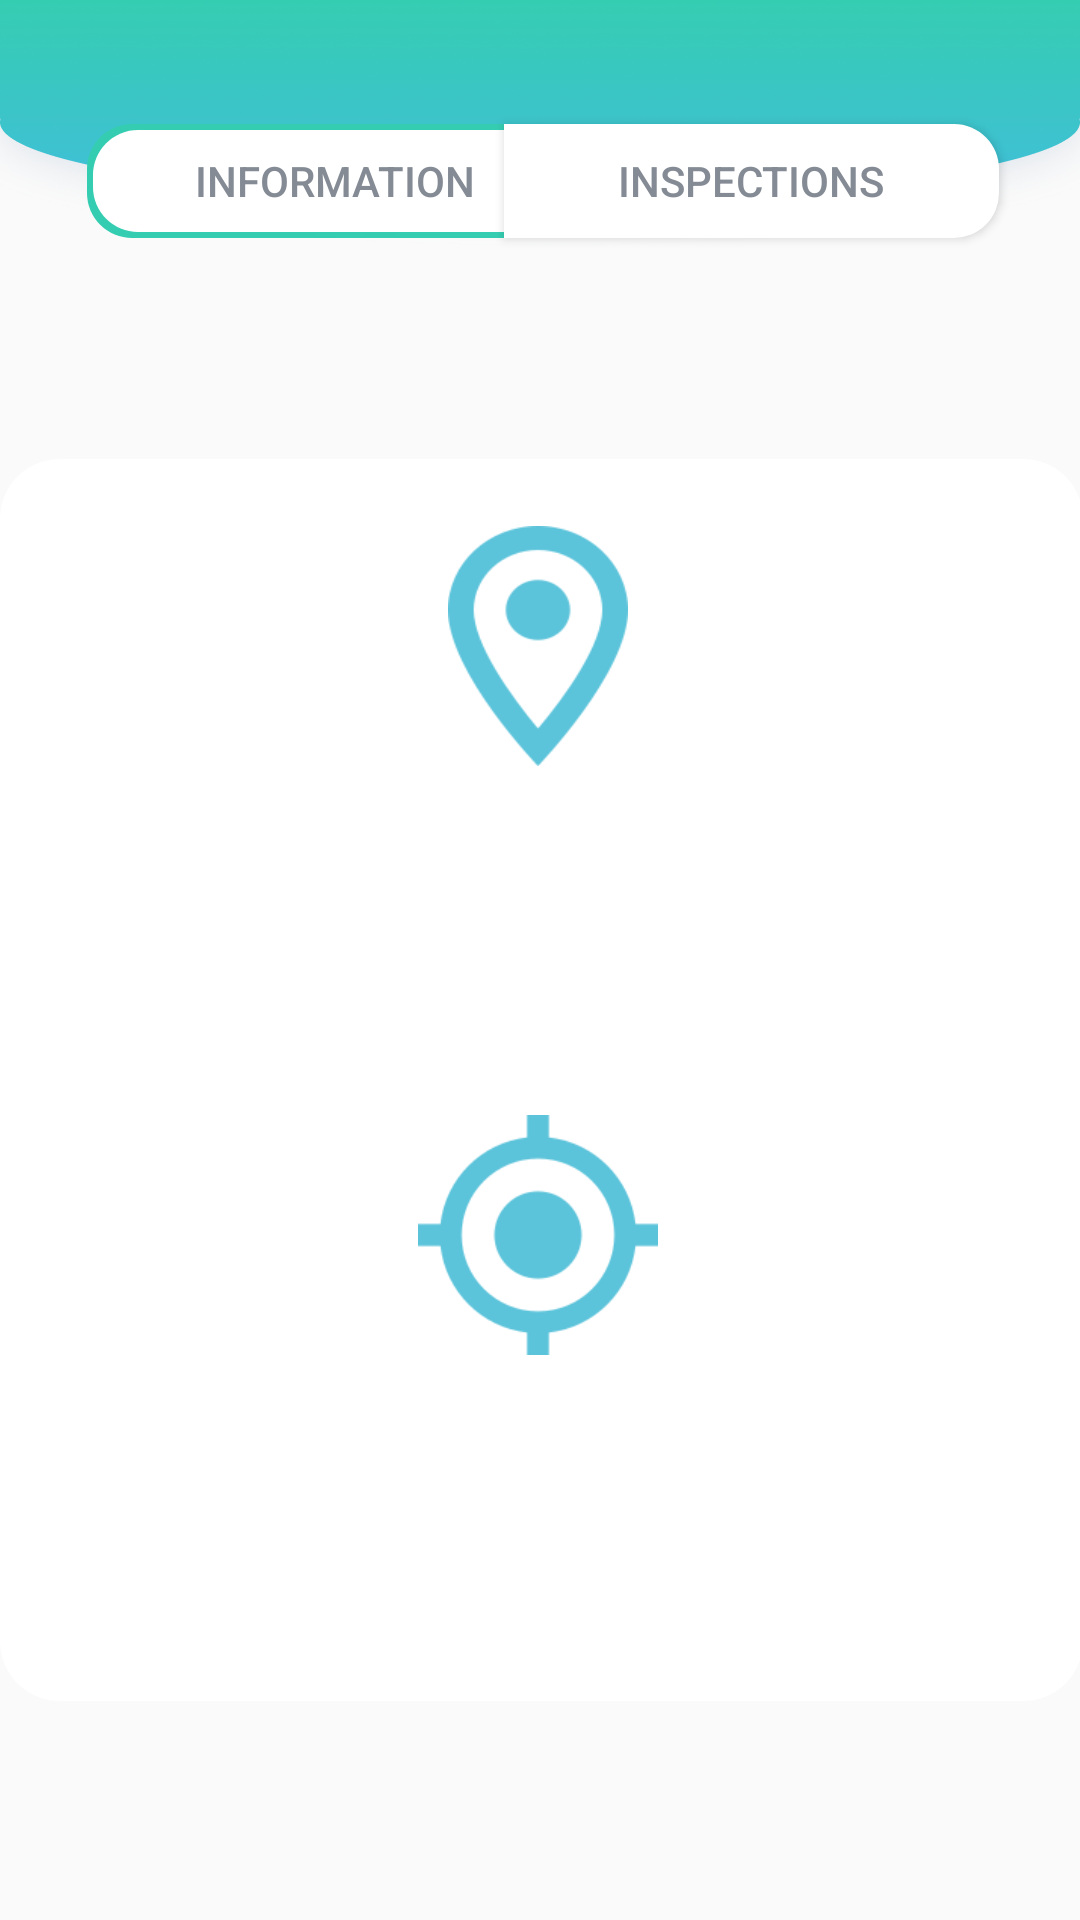

This screen was rendered from an Android layout file. Write that file and the resources it references.
<!-- AndroidManifest.xml: application theme AppTheme -->
<!-- res/layout/content_restaurant_info.xml -->
<?xml version="1.0" encoding="utf-8"?>
<androidx.constraintlayout.widget.ConstraintLayout xmlns:android="http://schemas.android.com/apk/res/android"
    xmlns:app="http://schemas.android.com/apk/res-auto"
    xmlns:tools="http://schemas.android.com/tools"
    android:id="@+id/linearLayout3"
    android:layout_width="match_parent"
    android:layout_height="match_parent"
    android:background="@drawable/background"
    android:orientation="vertical"
    android:weightSum="10"
    app:layout_behavior="@string/appbar_scrolling_view_behavior"
    tools:context=".RestaurantInfoActivity"
    tools:showIn="@layout/activity_restaurant_info">

    <TextView
        android:id="@+id/map_background"
        android:layout_width="361dp"
        android:layout_height="414dp"
        android:background="@drawable/box_info"
        app:layout_constraintBottom_toBottomOf="parent"
        app:layout_constraintEnd_toEndOf="parent"
        app:layout_constraintStart_toStartOf="parent"
        app:layout_constraintTop_toTopOf="parent"
        app:layout_constraintVertical_bias="0.677" />

    <ImageView
        android:id="@+id/list_button_background"
        android:layout_width="360dp"
        android:layout_height="59dp"
        app:layout_constraintBottom_toBottomOf="parent"
        app:layout_constraintEnd_toEndOf="parent"
        app:layout_constraintHorizontal_bias="0.49"
        app:layout_constraintStart_toStartOf="parent"
        app:layout_constraintTop_toTopOf="parent"
        app:layout_constraintVertical_bias="0.052"
        app:srcCompat="@drawable/button_box"
        tools:ignore="ContentDescription" />

    <Button
        android:id="@+id/restaurants_button_inact"
        android:layout_width="165dp"
        android:layout_height="38dp"
        android:background="@drawable/button_insp_inactive"
        android:gravity="center"
        android:text="@string/str_info_inspections"
        android:textColor="@color/fontColour"
        app:layout_constraintBottom_toBottomOf="parent"
        app:layout_constraintEnd_toEndOf="parent"
        app:layout_constraintHorizontal_bias="0.861"
        app:layout_constraintStart_toStartOf="parent"
        app:layout_constraintTop_toTopOf="parent"
        app:layout_constraintVertical_bias="0.0685" />

    <Button
        android:id="@+id/map_button_act"
        android:layout_width="165dp"
        android:layout_height="38dp"
        android:background="@drawable/button_info_active"
        android:elevation="0dp"
        android:enabled="false"
        android:text="@string/str_info_information"
        android:textColor="@color/fontColour"
        app:layout_constraintBottom_toBottomOf="parent"
        app:layout_constraintEnd_toEndOf="parent"
        app:layout_constraintHorizontal_bias="0.149"
        app:layout_constraintStart_toStartOf="parent"
        app:layout_constraintTop_toTopOf="parent"
        app:layout_constraintVertical_bias="0.0685" />

    <ImageView
        android:id="@+id/image_location"
        android:layout_width="60dp"
        android:layout_height="80dp"
        android:background="@drawable/address_icon"
        app:layout_constraintBottom_toBottomOf="parent"
        app:layout_constraintEnd_toEndOf="parent"
        app:layout_constraintHorizontal_bias="0.498"
        app:layout_constraintStart_toStartOf="parent"
        app:layout_constraintTop_toTopOf="parent"
        app:layout_constraintVertical_bias="0.313"
        tools:ignore="ContentDescription" />

    <TextView
        android:id="@+id/text_location"
        android:layout_width="250dp"
        android:layout_height="54dp"
        android:gravity="center"
        android:textSize="20sp"
        app:layout_constraintBottom_toBottomOf="parent"
        app:layout_constraintEnd_toEndOf="parent"
        app:layout_constraintHorizontal_bias="0.497"
        app:layout_constraintStart_toStartOf="parent"
        app:layout_constraintTop_toTopOf="parent"
        app:layout_constraintVertical_bias="0.48" />

    <ImageView
        android:id="@+id/image_coordinate"
        android:layout_width="80dp"
        android:layout_height="80dp"
        android:background="@drawable/coordinates_icon"
        android:clickable="true"
        android:focusable="true"
        android:onClick="onClick"
        app:layout_constraintBottom_toBottomOf="parent"
        app:layout_constraintEnd_toEndOf="parent"
        app:layout_constraintHorizontal_bias="0.498"
        app:layout_constraintStart_toStartOf="parent"
        app:layout_constraintTop_toBottomOf="@+id/list_button_background"
        app:layout_constraintVertical_bias="0.6"
        tools:ignore="ContentDescription" />

    <TextView
        android:id="@+id/text_coordinate"
        android:layout_width="250dp"
        android:layout_height="wrap_content"
        android:clickable="true"
        android:focusable="true"
        android:gravity="center"
        android:onClick="onClick"
        android:textSize="19sp"
        app:layout_constraintBottom_toBottomOf="parent"
        app:layout_constraintEnd_toEndOf="parent"
        app:layout_constraintHorizontal_bias="0.498"
        app:layout_constraintStart_toStartOf="parent"
        app:layout_constraintTop_toTopOf="parent"
        app:layout_constraintVertical_bias="0.81" />

</androidx.constraintlayout.widget.ConstraintLayout>
<!-- res/layout/activity_restaurant_info.xml (included above) -->
<?xml version="1.0" encoding="utf-8"?>
<androidx.coordinatorlayout.widget.CoordinatorLayout xmlns:android="http://schemas.android.com/apk/res/android"
    xmlns:app="http://schemas.android.com/apk/res-auto"
    xmlns:tools="http://schemas.android.com/tools"
    android:layout_width="match_parent"
    android:layout_height="match_parent"
    tools:context=".RestaurantInfoActivity">

    <com.google.android.material.appbar.AppBarLayout
        android:layout_width="match_parent"
        android:layout_height="wrap_content"
        android:theme="@style/AppTheme.AppBarOverlay"
        app:elevation="0dp">

        <androidx.appcompat.widget.Toolbar
            android:id="@+id/toolbar"
            android:layout_width="match_parent"
            android:layout_height="?attr/actionBarSize"
            android:background="?attr/colorPrimary"
            app:popupTheme="@style/AppTheme.PopupOverlay"/>

    </com.google.android.material.appbar.AppBarLayout>

    <include layout="@layout/content_restaurant_info" />

</androidx.coordinatorlayout.widget.CoordinatorLayout>
<!-- resources referenced by this layout -->
<resources>
  <color name="fontColour">#858B95</color>
  <!-- drawable address_icon: png bitmap (drawable-v24, 3280 bytes) -->
  <!-- drawable background: png bitmap (drawable-v24, 61219 bytes) -->
  <!-- drawable box_info (drawable) -->
  <?xml version="1.0" encoding="utf-8"?>
  <layer-list xmlns:android="http://schemas.android.com/apk/res/android">
      <item>
          <shape  android:shape="rectangle">
              <solid android:color="#f0f0f0" />
              <corners android:radius="20dp" />
  
          </shape>
      </item>
      <item android:right="1dp" android:top="1dp" android:left="1dp" android:bottom="1dp">
          <shape android:shape="rectangle">
              <solid android:color="#ffffff"/>
              <corners android:radius="20dp"/>
  
          </shape>
      </item>
  </layer-list>
  <!-- drawable button_box (drawable) -->
  <?xml version="1.0" encoding="utf-8"?>
  <layer-list xmlns:android="http://schemas.android.com/apk/res/android">
  
      <item>
          <shape  android:shape="rectangle">
              <solid android:color="#f0f0f0" />
              <corners android:radius="15dp" />
  
          </shape>
      </item>
      <item android:right="1dp" android:top="1dp" android:left="1dp" android:bottom="1dp">
          <shape android:shape="rectangle">
              <solid android:color="#ffffff"/>
              <corners android:radius="15dp"/>
              
              
              
          </shape>
      </item>
  </layer-list>
  <!-- drawable button_info_active (drawable) -->
  <?xml version="1.0" encoding="utf-8"?>
  <layer-list xmlns:android="http://schemas.android.com/apk/res/android">
      <item>
          <shape  android:shape="rectangle">
  
              <solid android:color="#32cbdc" />
              <corners android:topLeftRadius="15dp"
                  android:bottomLeftRadius="15dp"/>
  
          </shape>
      </item>
      <item android:right="2dp" android:top="2dp" android:left="2dp" android:bottom="2dp">
          <shape android:shape="rectangle">
              <solid android:color="#ffffff"/>
              <corners android:topLeftRadius="15dp"
                  android:bottomLeftRadius="15dp"/>
          </shape>
      </item>
  </layer-list>
  <!-- drawable button_insp_inactive (drawable) -->
  <?xml version="1.0" encoding="utf-8"?>
  <layer-list xmlns:android="http://schemas.android.com/apk/res/android">
      <item>
          <shape  android:shape="rectangle">
  
              <solid android:color="#f0f0f0" />
              <corners android:topRightRadius="15dp"
                  android:bottomRightRadius="15dp"/>
  
          </shape>
      </item>
      <item android:right="1dp" android:top="1dp" android:left="1dp" android:bottom="1dp">
          <shape android:shape="rectangle">
              <solid android:color="#ffffff"/>
              <corners android:topRightRadius="15dp"
                  android:bottomRightRadius="15dp"/>
          </shape>
      </item>
  </layer-list>
  <!-- drawable coordinates_icon: png bitmap (drawable-v24, 3290 bytes) -->
  <string name="str_info_information">Information</string>
  <string name="str_info_inspections">INSPECTIONS</string>
  <style name="AppTheme.AppBarOverlay" parent="ThemeOverlay.AppCompat.Dark.ActionBar">
          <item name="colorPrimary">@color/barColor</item>
          <item name="android:windowAnimationStyle">@null</item>
      </style>
  <style name="AppTheme.PopupOverlay" parent="ThemeOverlay.AppCompat.Light" />
  <style name="AppTheme" parent="Theme.AppCompat.Light.DarkActionBar">
          
          <item name="colorPrimary">@color/barColor</item>
          <item name="colorPrimaryDark">@color/barColor</item>
          <item name="android:windowAnimationStyle">@null</item>
      </style>
  <color name="barColor">#35CDB2</color>
</resources>
